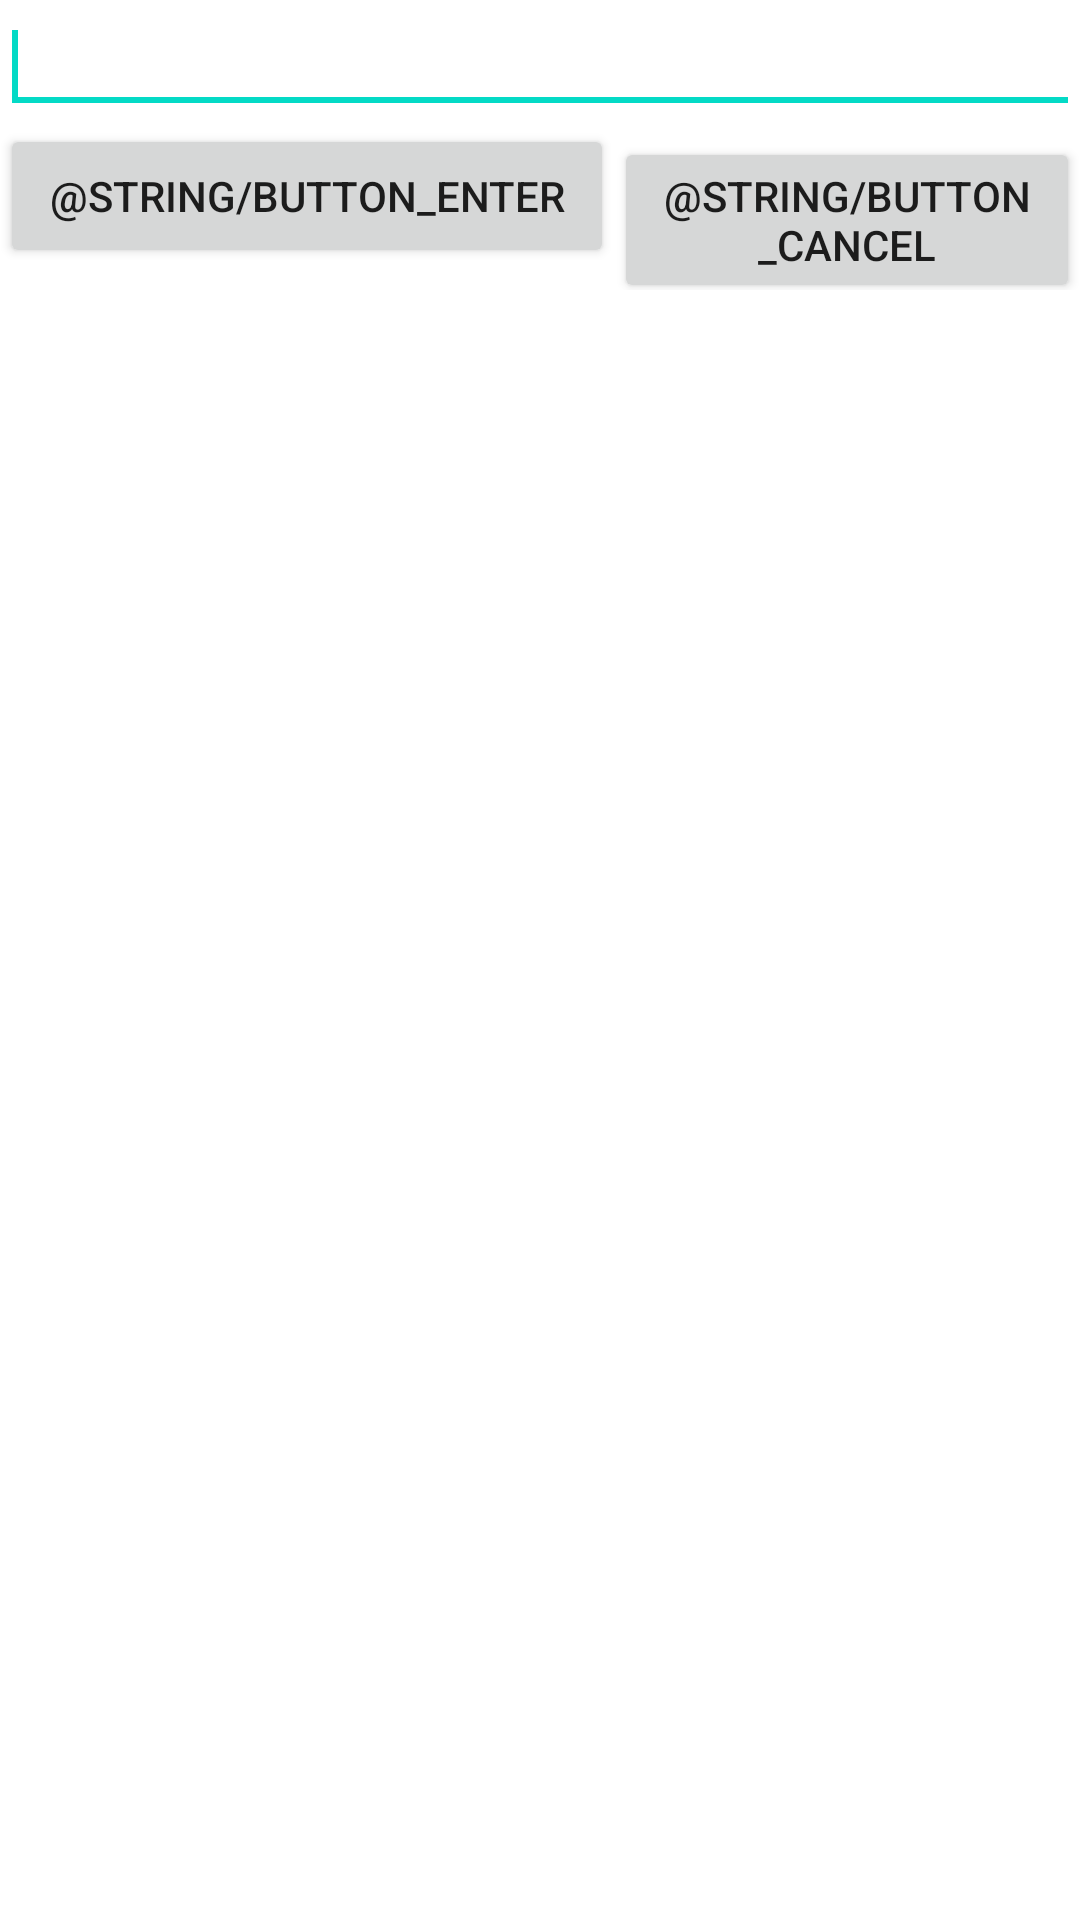

Produce the Android XML layout that renders to this screen, including the resource entries it uses.
<!-- AndroidManifest.xml: fallback theme Theme.MaterialComponents.DayNight.NoActionBar -->
<!-- res/layout/text_input.xml -->
<?xml version="1.0" encoding="utf-8"?>

<LinearLayout xmlns:android="http://schemas.android.com/apk/res/android"
    android:layout_width="match_parent"
    android:layout_height="match_parent"
    android:orientation="vertical" >

    <EditText
        android:id="@+id/text_input"
        android:layout_width="match_parent"
        android:layout_height="wrap_content" >

        <requestFocus />
    </EditText>

    <LinearLayout
        android:id="@+id/linearLayout1"
        android:layout_width="match_parent"
        android:layout_height="wrap_content" >

        <Button
            android:id="@+id/button_enter"
            android:layout_width="wrap_content"
            android:layout_height="wrap_content"
            android:layout_weight="0.14"
            android:text="@string/button_enter" />

        <Button
            android:id="@+id/button_cancel"
            android:layout_width="154dp"
            android:layout_height="wrap_content"
            android:layout_weight="0.02"
            android:text="@string/button_cancel" />

    </LinearLayout>

</LinearLayout>
<!-- resources referenced by this layout -->
<resources>

</resources>
